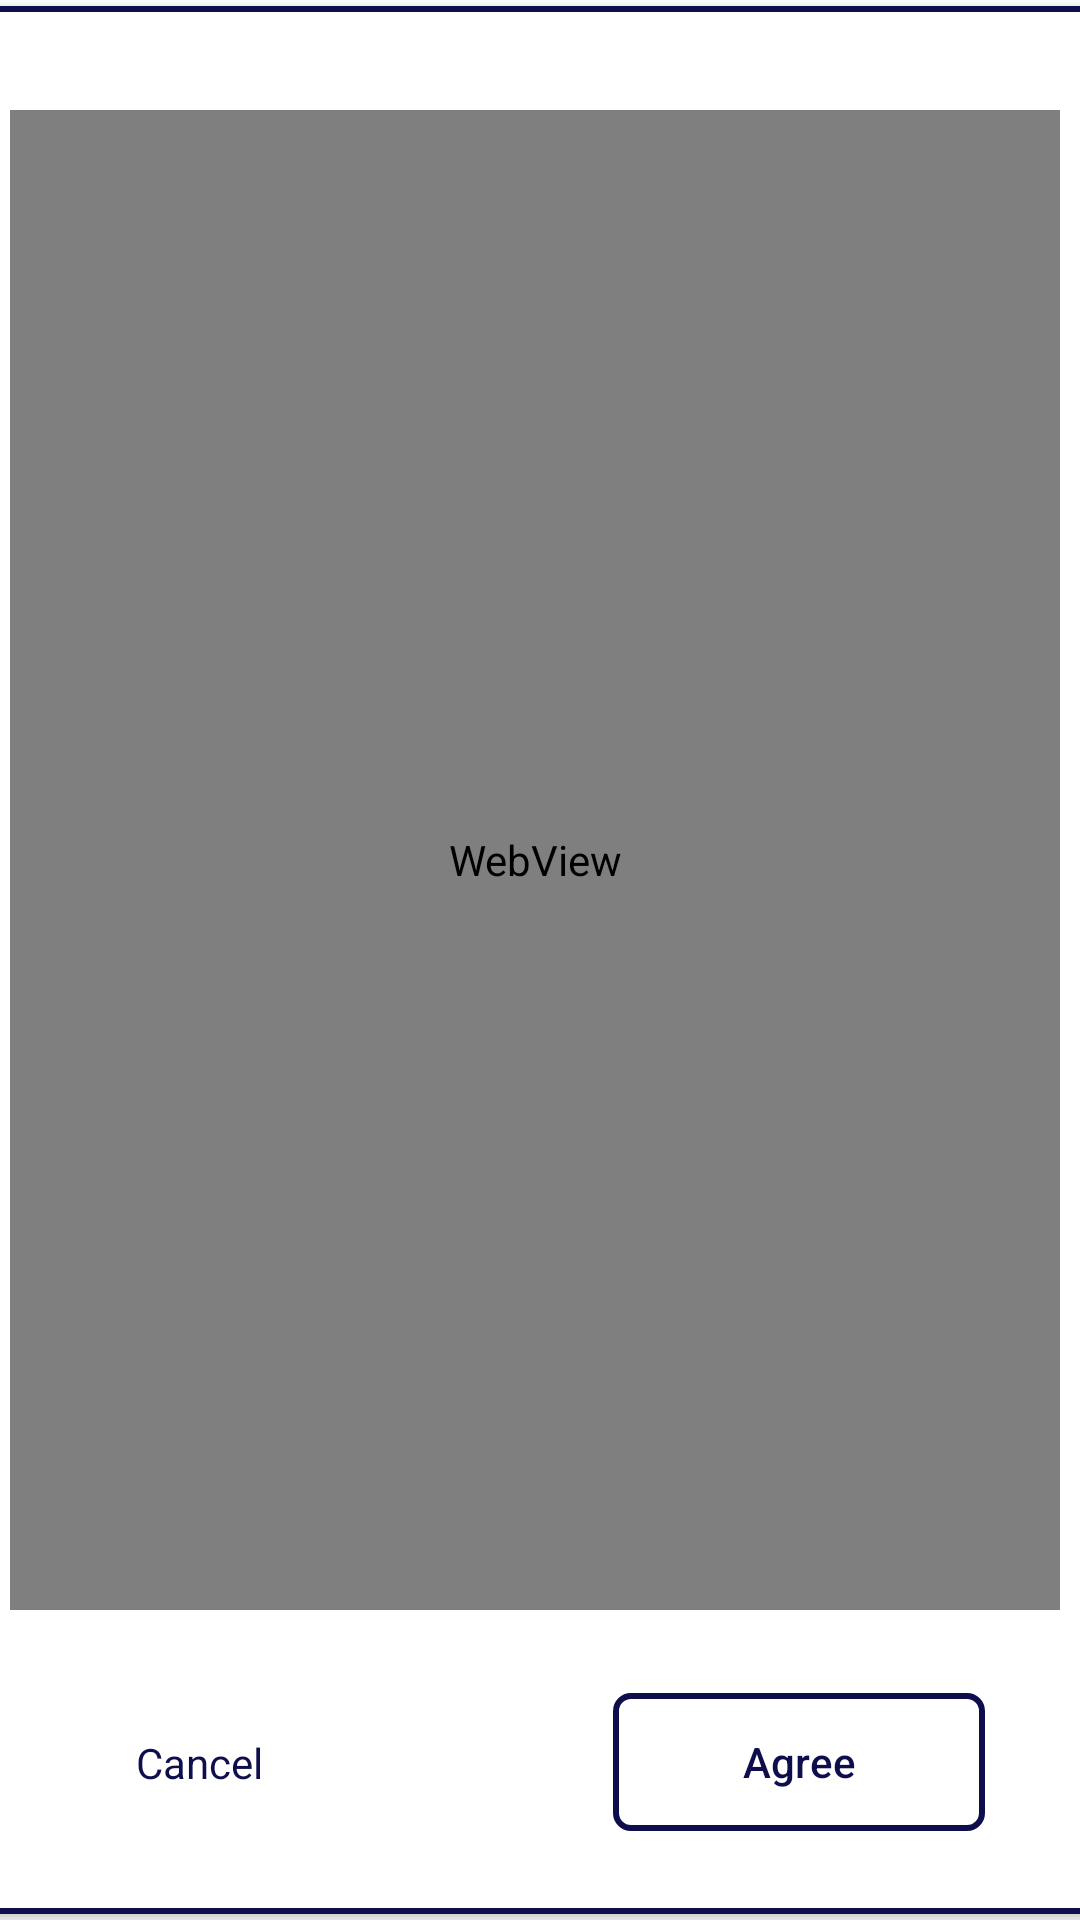

This screen was rendered from an Android layout file. Write that file and the resources it references.
<!-- AndroidManifest.xml: application theme Theme.JavaGuru -->
<!-- res/layout/activity_policy_url.xml -->
<?xml version="1.0" encoding="utf-8"?>
<androidx.constraintlayout.widget.ConstraintLayout xmlns:android="http://schemas.android.com/apk/res/android"
    xmlns:app="http://schemas.android.com/apk/res-auto"
    xmlns:tools="http://schemas.android.com/tools"
    android:layout_width="match_parent"
    android:layout_height="match_parent"
    android:background="@color/white"
    tools:context=".PolicyUrl">

    <View
        android:id="@+id/view"
        android:layout_width="380dp"
        android:layout_height="636dp"
        android:background="@drawable/card_layout"
        android:elevation="2sp"
        app:layout_constraintBottom_toBottomOf="parent"
        app:layout_constraintEnd_toEndOf="parent"
        app:layout_constraintStart_toStartOf="parent"
        app:layout_constraintTop_toTopOf="parent" />

    <WebView
        android:id="@+id/policyUrlViewContent"
        android:layout_width="350dp"
        android:layout_height="500dp"
        android:elevation="2sp"
        app:layout_constraintBottom_toBottomOf="@+id/view"
        app:layout_constraintEnd_toEndOf="@+id/view"
        app:layout_constraintHorizontal_bias="0.444"
        app:layout_constraintStart_toStartOf="@+id/view"
        app:layout_constraintTop_toTopOf="@+id/view"
        app:layout_constraintVertical_bias="0.254" />

    <androidx.appcompat.widget.AppCompatButton
        android:id="@+id/agreePolicyUrl"
        android:layout_width="124dp"
        android:layout_height="46dp"
        android:layout_marginEnd="25dp"
        android:background="@drawable/card_layout"
        android:elevation="15dp"
        android:text="Agree"
        android:textAllCaps="false"
        android:textColor="@color/darkBlue"
        app:layout_constraintBottom_toBottomOf="@+id/view"
        app:layout_constraintEnd_toEndOf="@+id/policyUrlViewContent"
        app:layout_constraintTop_toBottomOf="@+id/policyUrlViewContent" />

    <TextView
        android:id="@+id/cancelPolicyUrl"
        android:layout_width="wrap_content"
        android:layout_height="wrap_content"
        android:layout_marginStart="25dp"
        android:layout_marginEnd="100dp"
        android:elevation="15dp"
        android:text="Cancel"
        android:textAllCaps="false"
        android:textColor="@color/darkBlue"
        app:layout_constraintBottom_toBottomOf="@+id/agreePolicyUrl"
        app:layout_constraintEnd_toStartOf="@+id/agreePolicyUrl"
        app:layout_constraintStart_toStartOf="@+id/policyUrlViewContent"
        app:layout_constraintTop_toTopOf="@+id/agreePolicyUrl" />

</androidx.constraintlayout.widget.ConstraintLayout>
<!-- resources referenced by this layout -->
<resources>
  <color name="darkBlue">#0E0E4C </color>
  <color name="white">#FFFFFFFF</color>
  <!-- drawable card_layout (drawable) -->
  <?xml version="1.0" encoding="utf-8"?>
  <shape xmlns:android="http://schemas.android.com/apk/res/android">
  
      <solid
          android:color="@color/white"
          />
  
      <stroke
          android:color="@color/darkBlue"
          android:width="2sp"
          />
  
      <corners
          android:radius="5sp"
          />
  
  </shape>
  <style name="Theme.JavaGuru" parent="Theme.MaterialComponents.DayNight.NoActionBar">
          
          <item name="colorPrimary">@color/redishColor</item>
          <item name="colorPrimaryVariant">@color/redishColor</item>
          <item name="colorOnPrimary">@color/white</item>
          
          <item name="colorSecondary">@color/teal_200</item>
          <item name="colorSecondaryVariant">@color/teal_700</item>
          <item name="colorOnSecondary">@color/black</item>
          
          <item name="android:statusBarColor">?attr/colorPrimaryVariant</item>
          
      </style>
  <color name="redishColor">#CF321D</color>
  <color name="teal_200">#FF03DAC5</color>
  <color name="teal_700">#FF018786</color>
  <color name="black">#FF000000</color>
</resources>
